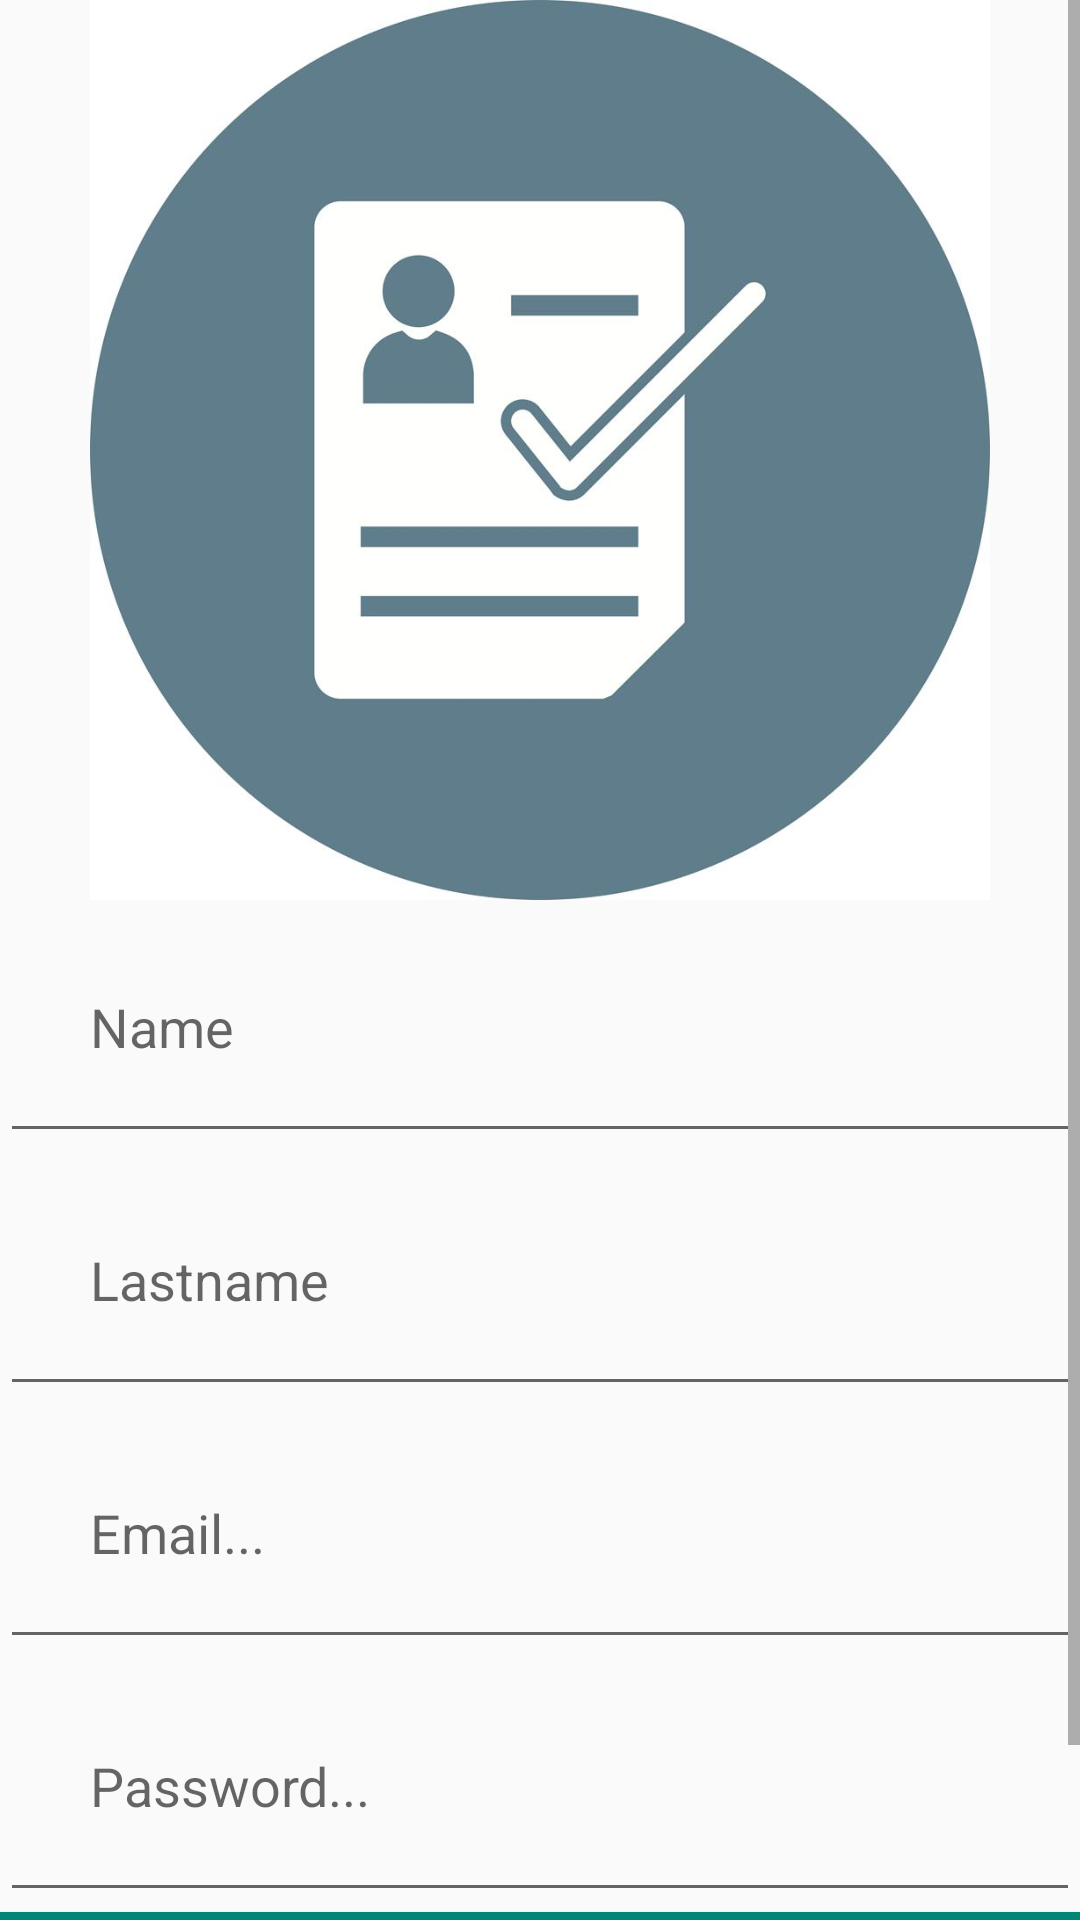

This screen was rendered from an Android layout file. Write that file and the resources it references.
<!-- AndroidManifest.xml: application theme AppTheme -->
<!-- res/layout/activity_register.xml -->
<?xml version="1.0" encoding="utf-8"?>
<ScrollView xmlns:android="http://schemas.android.com/apk/res/android"
    xmlns:app="http://schemas.android.com/apk/res-auto"
    xmlns:tools="http://schemas.android.com/tools"
    android:layout_width="match_parent"
    android:layout_height="match_parent"
    tools:context=".RegisterActivity">
    <LinearLayout
        android:layout_width="match_parent"
        android:layout_height="match_parent"
        android:layout_gravity="top"
        android:orientation="vertical">

        <ImageView
            android:layout_width="match_parent"
            android:layout_height="300dp"
            android:src="@drawable/registericon"/>
        <EditText
            android:id="@+id/firstName"
            android:layout_width="match_parent"
            android:layout_height="wrap_content"
            android:hint="Name"
            android:inputType="textEmailAddress"
            android:padding="30dp"
            />
        <EditText
            android:id="@+id/lastName"
            android:layout_width="match_parent"
            android:layout_height="wrap_content"
            android:hint="Lastname"
            android:inputType="textEmailAddress"
            android:padding="30dp"
            />
        <EditText
            android:id="@+id/loginEmail"
            android:layout_width="match_parent"
            android:layout_height="wrap_content"
            android:hint="Email..."
            android:inputType="textEmailAddress"
            android:padding="30dp"
            />
        <EditText
            android:id="@+id/loginPassword"
            android:layout_width="match_parent"
            android:layout_height="wrap_content"
            android:hint="Password..."
            android:inputType="textPassword"
            android:padding="30dp"
            />
        <Button
            android:id="@+id/createAccountButton"
            android:layout_width="match_parent"
            android:layout_height="wrap_content"
            android:padding="4dp"
            android:text="Create Account"
            android:background="@color/colorPrimary"/>
        <TextView
            android:id="@+id/haveAnAccountAlready"
            android:layout_width="match_parent"
            android:layout_height="wrap_content"
            android:text="Already Have An Account?"
            android:textStyle="bold"
            android:textColor="@color/blue"
            android:layout_gravity="center"
            android:textAlignment="center"/>
    </LinearLayout>

</ScrollView>
<!-- resources referenced by this layout -->
<resources>
  <color name="blue">#037ffc</color>
  <color name="colorPrimary">#008577</color>
  <!-- drawable registericon: jpg bitmap (drawable, 40965 bytes) -->
  <style name="AppTheme" parent="Theme.AppCompat.Light.DarkActionBar">
          
          <item name="colorPrimary">@color/colorPrimary</item>
          <item name="colorPrimaryDark">@color/colorPrimaryDark</item>
          <item name="colorAccent">@color/colorAccent</item>
      </style>
  <color name="colorPrimaryDark">#00574B</color>
  <color name="colorAccent">#D81B60</color>
</resources>
